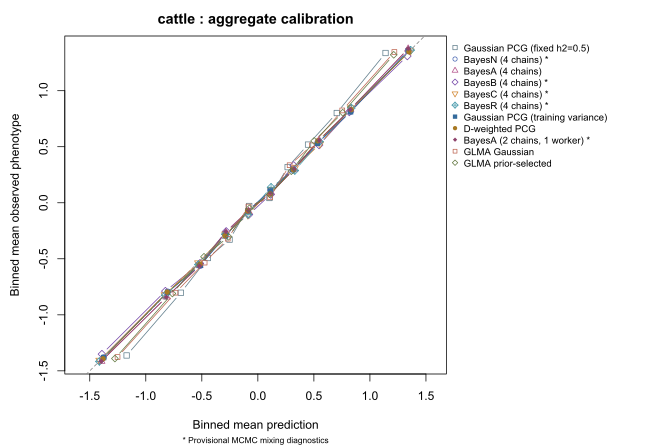

Values plotted in this chart, from the file beside it:
dataset, method, label, bin, n, mean_prediction, mean_observed
cattle, old_marker_gaussian, Gaussian PCG (fixed h2=0.5), 1, 503, -1.171, -1.363
cattle, old_marker_gaussian, Gaussian PCG (fixed h2=0.5), 2, 502, -0.6871, -0.8031
cattle, old_marker_gaussian, Gaussian PCG (fixed h2=0.5), 3, 502, -0.4463, -0.493
cattle, old_marker_gaussian, Gaussian PCG (fixed h2=0.5), 4, 503, -0.2524, -0.329
cattle, old_marker_gaussian, Gaussian PCG (fixed h2=0.5), 5, 502, -0.0771, -0.02891
cattle, old_marker_gaussian, Gaussian PCG (fixed h2=0.5), 6, 502, 0.1034, 0.04265
cattle, old_marker_gaussian, Gaussian PCG (fixed h2=0.5), 7, 503, 0.2659, 0.318
cattle, old_marker_gaussian, Gaussian PCG (fixed h2=0.5), 8, 502, 0.4478, 0.519
cattle, old_marker_gaussian, Gaussian PCG (fixed h2=0.5), 9, 502, 0.7043, 0.8006
cattle, old_marker_gaussian, Gaussian PCG (fixed h2=0.5), 10, 503, 1.14, 1.336
cattle, old_bayesN_mcmc, BayesN / Bayesian ridge, 1, 503, -1.376, -1.38
cattle, old_bayesN_mcmc, BayesN / Bayesian ridge, 2, 502, -0.8043, -0.7934
cattle, old_bayesN_mcmc, BayesN / Bayesian ridge, 3, 502, -0.5138, -0.5618
cattle, old_bayesN_mcmc, BayesN / Bayesian ridge, 4, 503, -0.2885, -0.2918
cattle, old_bayesN_mcmc, BayesN / Bayesian ridge, 5, 502, -0.0887, -0.07467
cattle, old_bayesN_mcmc, BayesN / Bayesian ridge, 6, 502, 0.1117, 0.1133
cattle, old_bayesN_mcmc, BayesN / Bayesian ridge, 7, 503, 0.313, 0.2875
cattle, old_bayesN_mcmc, BayesN / Bayesian ridge, 8, 502, 0.5325, 0.5335
cattle, old_bayesN_mcmc, BayesN / Bayesian ridge, 9, 502, 0.8277, 0.8131
cattle, old_bayesN_mcmc, BayesN / Bayesian ridge, 10, 503, 1.342, 1.354
cattle, old_bayesA_mcmc, BayesA MCMC, 1, 503, -1.397, -1.414
cattle, old_bayesA_mcmc, BayesA MCMC, 2, 502, -0.8141, -0.8406
cattle, old_bayesA_mcmc, BayesA MCMC, 3, 502, -0.5208, -0.5605
cattle, old_bayesA_mcmc, BayesA MCMC, 4, 503, -0.2868, -0.2647
cattle, old_bayesA_mcmc, BayesA MCMC, 5, 502, -0.08334, -0.07696
cattle, old_bayesA_mcmc, BayesA MCMC, 6, 502, 0.1153, 0.09337
cattle, old_bayesA_mcmc, BayesA MCMC, 7, 503, 0.3226, 0.2997
cattle, old_bayesA_mcmc, BayesA MCMC, 8, 502, 0.5457, 0.5578
cattle, old_bayesA_mcmc, BayesA MCMC, 9, 502, 0.8247, 0.835
cattle, old_bayesA_mcmc, BayesA MCMC, 10, 503, 1.341, 1.371
cattle, old_bayesB_mcmc, BayesB MCMC, 1, 503, -1.392, -1.351
cattle, old_bayesB_mcmc, BayesB MCMC, 2, 502, -0.8254, -0.7888
cattle, old_bayesB_mcmc, BayesB MCMC, 3, 502, -0.5177, -0.5409
cattle, old_bayesB_mcmc, BayesB MCMC, 4, 503, -0.2823, -0.2555
cattle, old_bayesB_mcmc, BayesB MCMC, 5, 502, -0.07921, -0.1052
cattle, old_bayesB_mcmc, BayesB MCMC, 6, 502, 0.1138, 0.07376
cattle, old_bayesB_mcmc, BayesB MCMC, 7, 503, 0.3197, 0.3334
cattle, old_bayesB_mcmc, BayesB MCMC, 8, 502, 0.5465, 0.5149
cattle, old_bayesB_mcmc, BayesB MCMC, 9, 502, 0.8162, 0.8099
cattle, old_bayesB_mcmc, BayesB MCMC, 10, 503, 1.334, 1.309
cattle, old_bayesC_mcmc, BayesC MCMC, 1, 503, -1.414, -1.406
cattle, old_bayesC_mcmc, BayesC MCMC, 2, 502, -0.8312, -0.8216
cattle, old_bayesC_mcmc, BayesC MCMC, 3, 502, -0.5324, -0.5369
cattle, old_bayesC_mcmc, BayesC MCMC, 4, 503, -0.29, -0.2798
cattle, old_bayesC_mcmc, BayesC MCMC, 5, 502, -0.08855, -0.1087
cattle, old_bayesC_mcmc, BayesC MCMC, 6, 502, 0.117, 0.1174
cattle, old_bayesC_mcmc, BayesC MCMC, 7, 503, 0.3298, 0.3105
cattle, old_bayesC_mcmc, BayesC MCMC, 8, 502, 0.5543, 0.5246
cattle, old_bayesC_mcmc, BayesC MCMC, 9, 502, 0.8312, 0.8462
cattle, old_bayesC_mcmc, BayesC MCMC, 10, 503, 1.361, 1.354
cattle, old_bayesR_mcmc, BayesR MCMC, 1, 503, -1.414, -1.416
cattle, old_bayesR_mcmc, BayesR MCMC, 2, 502, -0.8281, -0.825
cattle, old_bayesR_mcmc, BayesR MCMC, 3, 502, -0.531, -0.552
cattle, old_bayesR_mcmc, BayesR MCMC, 4, 503, -0.2912, -0.2804
cattle, old_bayesR_mcmc, BayesR MCMC, 5, 502, -0.08833, -0.1042
cattle, old_bayesR_mcmc, BayesR MCMC, 6, 502, 0.1178, 0.1383
cattle, old_bayesR_mcmc, BayesR MCMC, 7, 503, 0.3299, 0.2873
cattle, old_bayesR_mcmc, BayesR MCMC, 8, 502, 0.5505, 0.5449
cattle, old_bayesR_mcmc, BayesR MCMC, 9, 502, 0.8342, 0.8458
cattle, old_bayesR_mcmc, BayesR MCMC, 10, 503, 1.364, 1.362
... 50 more rows
